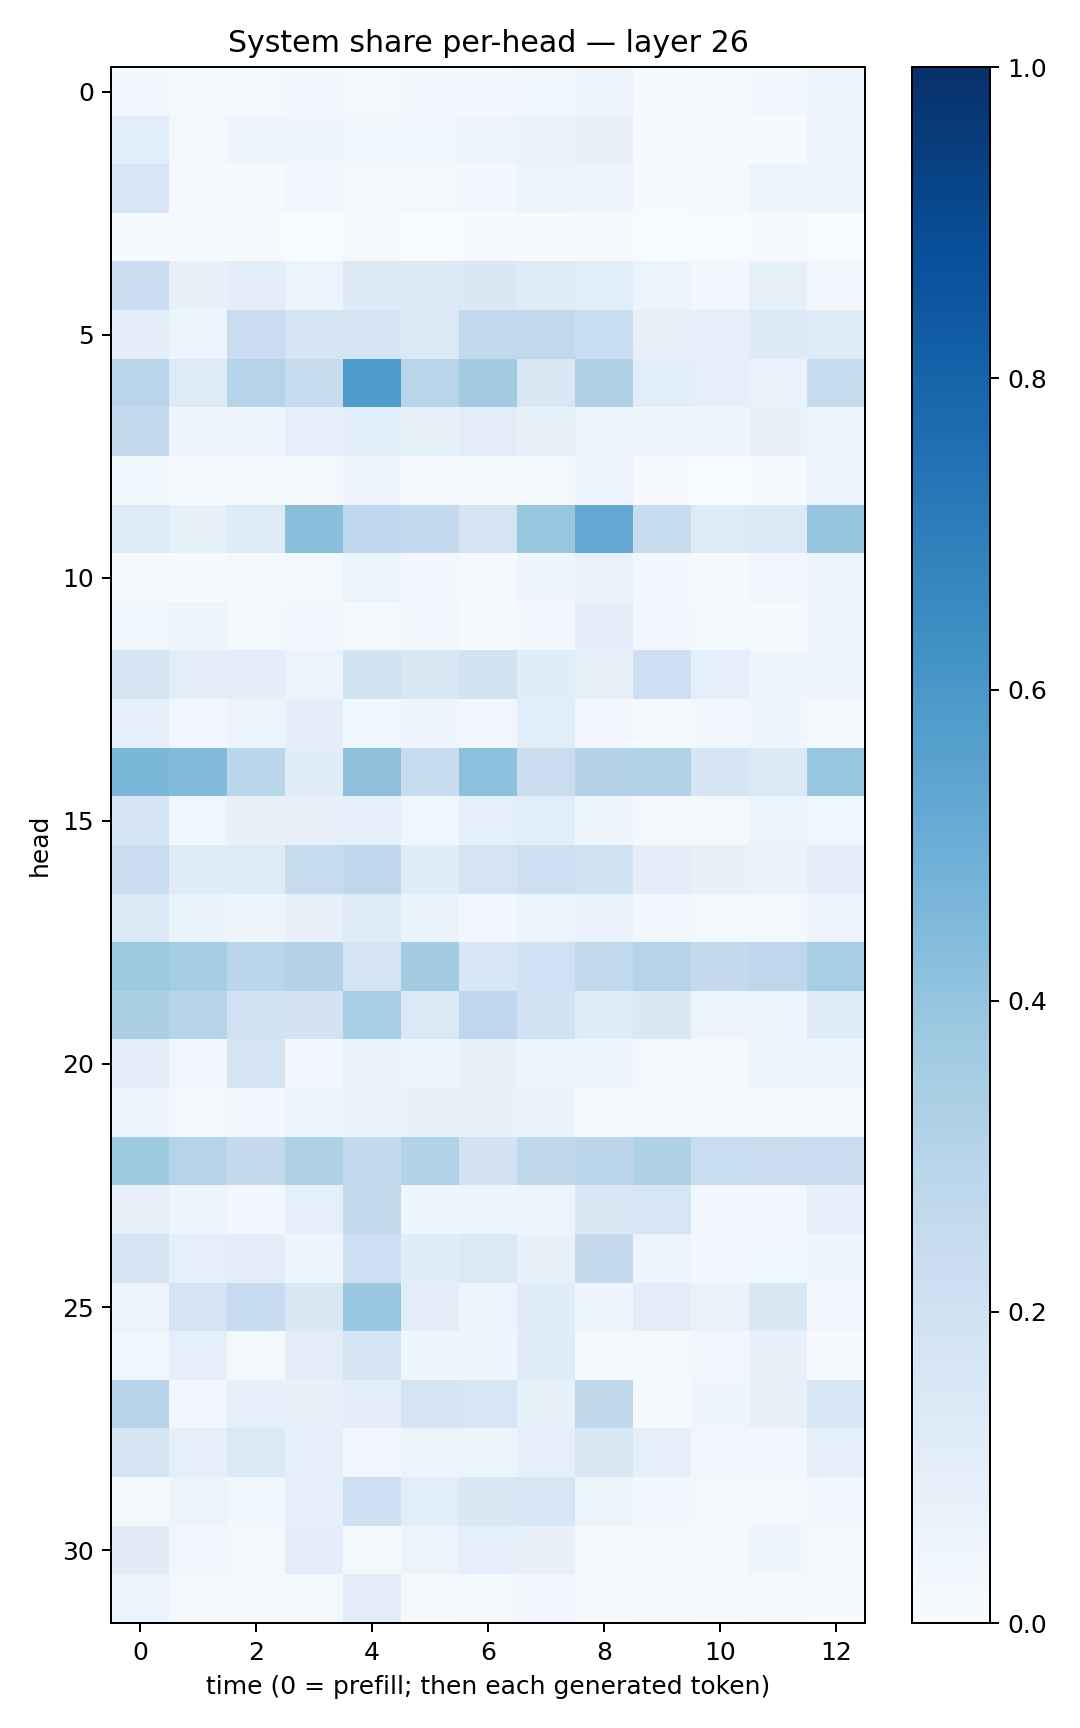

Source data for this figure (header and first rows):
0.02823506, 0.013252069, 0.01919266, 0.028708352, 0.022309262, 0.02620361, 0.024884492, 0.037473403, 0.062445145, 0.007484215, 0.015265829, 0.03098604, 0.059697267
0.1064, 0.01768, 0.04595, 0.04626, 0.03713, 0.03863, 0.04896, 0.06611, 0.07382, 0.005682, 0.01124, 0.007564, 0.05324
0.1605, 0.00612, 0.01373, 0.03419, 0.01765, 0.01598, 0.02737, 0.05196, 0.04314, 0.005677, 0.01125, 0.06045, 0.05634
0.005838, 0.01342, 0.007083, 0.001574, 0.01387, 0.003471, 0.006723, 0.004644, 0.004671, 0.003465, 0.002716, 0.009384, 0.003221
0.2273, 0.07331, 0.09784, 0.05264, 0.1314, 0.1305, 0.145, 0.1196, 0.1077, 0.05463, 0.02617, 0.08301, 0.02582
0.09988, 0.05984, 0.2271, 0.1681, 0.1648, 0.137, 0.2645, 0.2623, 0.2318, 0.07914, 0.09151, 0.1333, 0.1239
0.2917, 0.1232, 0.3011, 0.242, 0.5827, 0.2905, 0.3622, 0.151, 0.3213, 0.1072, 0.08901, 0.06652, 0.244
0.2572, 0.04232, 0.04384, 0.09082, 0.1072, 0.08405, 0.1017, 0.08462, 0.05137, 0.04603, 0.04393, 0.07141, 0.05981
0.03803, 0.01307, 0.0127, 0.01768, 0.04685, 0.009907, 0.01278, 0.0196, 0.03923, 0.005358, 0.003722, 0.008884, 0.05291
0.1226, 0.08432, 0.1211, 0.4228, 0.2764, 0.2553, 0.1708, 0.393, 0.5254, 0.2352, 0.1241, 0.1342, 0.3979
0.0209, 0.005243, 0.01959, 0.02057, 0.05386, 0.02568, 0.008841, 0.04358, 0.06703, 0.02514, 0.01092, 0.03218, 0.0507
0.03832, 0.0478, 0.02082, 0.02477, 0.01246, 0.03292, 0.01462, 0.02804, 0.0974, 0.02418, 0.01784, 0.01354, 0.04321
0.1756, 0.1042, 0.09455, 0.05636, 0.1868, 0.1457, 0.1913, 0.1151, 0.08135, 0.212, 0.08853, 0.04596, 0.05718
0.0899, 0.02881, 0.05744, 0.09826, 0.03573, 0.04504, 0.03288, 0.1083, 0.02516, 0.01425, 0.02533, 0.04677, 0.01491
0.4576, 0.444, 0.2856, 0.1161, 0.4105, 0.2354, 0.4159, 0.2214, 0.3083, 0.3092, 0.1674, 0.1391, 0.3829
0.1694, 0.03854, 0.07697, 0.07826, 0.09243, 0.03675, 0.09016, 0.1064, 0.04621, 0.02201, 0.02288, 0.05092, 0.03763
0.2277, 0.1187, 0.1216, 0.2455, 0.2682, 0.1156, 0.1778, 0.2128, 0.1885, 0.09564, 0.07039, 0.06622, 0.1005
0.1361, 0.06593, 0.04874, 0.08051, 0.1203, 0.0653, 0.02775, 0.05904, 0.06966, 0.02825, 0.02316, 0.01889, 0.04736
0.3716, 0.3512, 0.2826, 0.3057, 0.1732, 0.3586, 0.1548, 0.2013, 0.2651, 0.2994, 0.2529, 0.2762, 0.3449
0.3351, 0.2977, 0.1934, 0.1803, 0.3472, 0.1392, 0.2758, 0.1883, 0.1194, 0.1442, 0.0564, 0.04906, 0.1173
0.1038, 0.03311, 0.1663, 0.02833, 0.06259, 0.04981, 0.07048, 0.04888, 0.04993, 0.01781, 0.01128, 0.04092, 0.0446
0.04617, 0.02106, 0.03075, 0.05273, 0.06507, 0.07651, 0.07362, 0.06554, 0.01799, 0.009313, 0.01316, 0.0222, 0.01247
0.3735, 0.3033, 0.2537, 0.3204, 0.2555, 0.3116, 0.1835, 0.2697, 0.279, 0.3241, 0.2321, 0.225, 0.2294
0.07814, 0.05015, 0.02879, 0.09296, 0.2614, 0.04674, 0.0505, 0.05982, 0.1434, 0.1601, 0.024, 0.03108, 0.09294
0.1687, 0.09235, 0.1027, 0.04006, 0.2082, 0.1166, 0.1377, 0.07174, 0.2533, 0.04979, 0.02717, 0.03884, 0.04293
0.05538, 0.1725, 0.2491, 0.1448, 0.383, 0.1021, 0.05403, 0.1178, 0.04107, 0.1032, 0.07031, 0.1431, 0.03242
0.03703, 0.08725, 0.02236, 0.1026, 0.1709, 0.0421, 0.04372, 0.1192, 0.01347, 0.01791, 0.03337, 0.07684, 0.00733
0.2954, 0.02803, 0.09225, 0.07615, 0.1013, 0.1729, 0.1565, 0.08469, 0.2719, 0.01113, 0.04061, 0.07456, 0.1574
0.1713, 0.08717, 0.1379, 0.09262, 0.02775, 0.05153, 0.05231, 0.08899, 0.1494, 0.0933, 0.03188, 0.03106, 0.08687
0.01822, 0.05486, 0.03704, 0.0886, 0.2047, 0.1084, 0.1433, 0.1613, 0.05311, 0.02566, 0.01661, 0.02083, 0.0257
0.1101, 0.03134, 0.01896, 0.09863, 0.0228, 0.05901, 0.08879, 0.07596, 0.02015, 0.009214, 0.01808, 0.03962, 0.01117
0.05727, 0.01967, 0.02272, 0.02302, 0.1038, 0.01464, 0.02153, 0.02928, 0.01559, 0.02099, 0.01133, 0.02215, 0.005224
